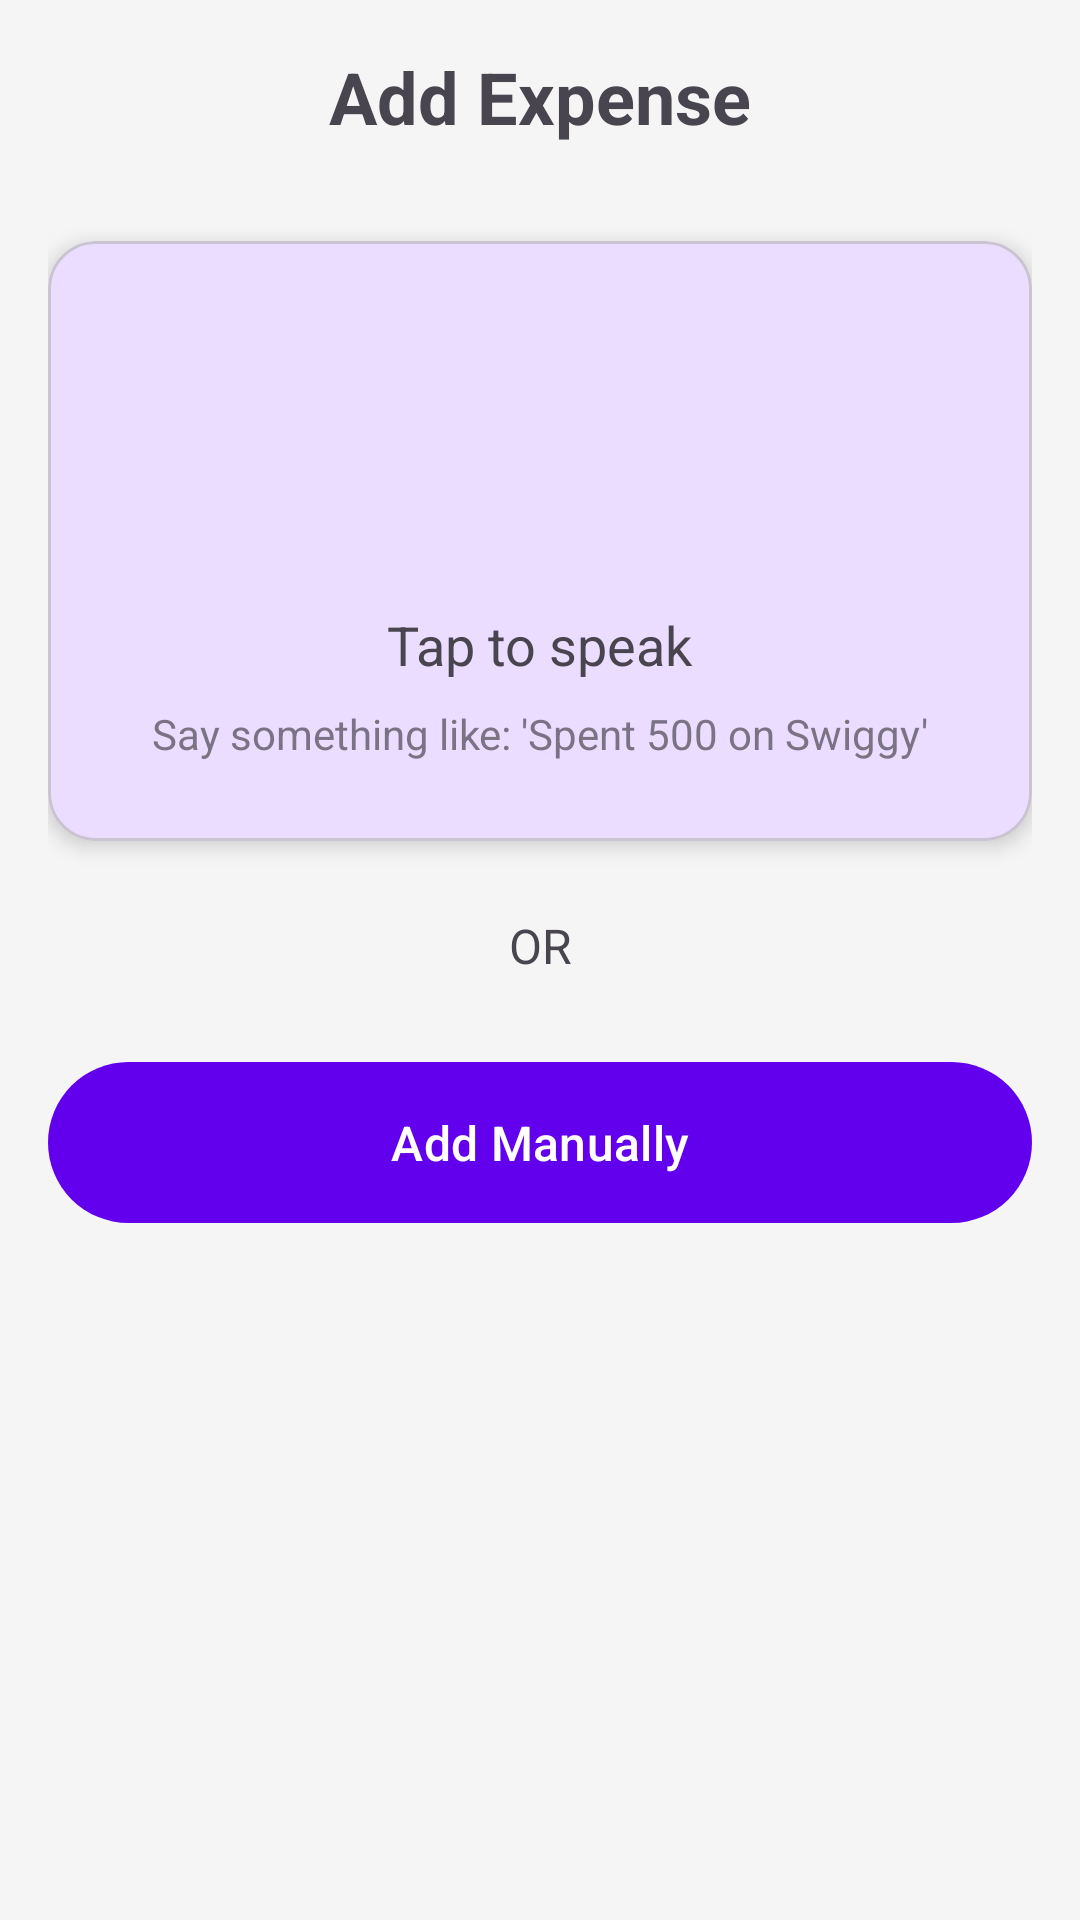

Android layout source for this screen:
<!-- AndroidManifest.xml: application theme Theme.NammaSpendAI -->
<!-- res/layout/fragment_add_expense.xml -->
<?xml version="1.0" encoding="utf-8"?>
<androidx.constraintlayout.widget.ConstraintLayout
    xmlns:android="http://schemas.android.com/apk/res/android"
    xmlns:app="http://schemas.android.com/apk/res-auto"
    android:layout_width="match_parent"
    android:layout_height="match_parent"
    android:padding="16dp">

    <TextView
        android:id="@+id/tvTitle"
        android:layout_width="wrap_content"
        android:layout_height="wrap_content"
        android:text="Add Expense"
        android:textSize="24sp"
        android:textStyle="bold"
        app:layout_constraintEnd_toEndOf="parent"
        app:layout_constraintStart_toStartOf="parent"
        app:layout_constraintTop_toTopOf="parent" />

    <com.google.android.material.card.MaterialCardView
        android:id="@+id/cardVoiceInput"
        android:layout_width="0dp"
        android:layout_height="200dp"
        android:layout_marginTop="32dp"
        app:cardBackgroundColor="?attr/colorPrimaryContainer"
        app:cardCornerRadius="16dp"
        app:cardElevation="4dp"
        app:layout_constraintEnd_toEndOf="parent"
        app:layout_constraintStart_toStartOf="parent"
        app:layout_constraintTop_toBottomOf="@id/tvTitle">

        <LinearLayout
            android:layout_width="match_parent"
            android:layout_height="match_parent"
            android:gravity="center"
            android:orientation="vertical">

            <ImageButton
                android:id="@+id/btnVoiceInput"
                android:layout_width="80dp"
                android:layout_height="80dp"
                android:background="?attr/selectableItemBackgroundBorderless"
                android:contentDescription="Voice input"
                android:src="@drawable/ic_mic"
                app:tint="?attr/colorPrimary" />

            <TextView
                android:layout_width="wrap_content"
                android:layout_height="wrap_content"
                android:layout_marginTop="16dp"
                android:text="Tap to speak"
                android:textSize="18sp" />

            <TextView
                android:layout_width="wrap_content"
                android:layout_height="wrap_content"
                android:layout_marginTop="8dp"
                android:text="Say something like: 'Spent 500 on Swiggy'"
                android:textSize="14sp"
                android:alpha="0.7" />

        </LinearLayout>

    </com.google.android.material.card.MaterialCardView>

    <TextView
        android:id="@+id/tvOr"
        android:layout_width="wrap_content"
        android:layout_height="wrap_content"
        android:layout_marginTop="24dp"
        android:text="OR"
        android:textSize="16sp"
        app:layout_constraintEnd_toEndOf="parent"
        app:layout_constraintStart_toStartOf="parent"
        app:layout_constraintTop_toBottomOf="@id/cardVoiceInput" />

    <com.google.android.material.button.MaterialButton
        android:id="@+id/btnManualEntry"
        android:layout_width="0dp"
        android:layout_height="wrap_content"
        android:layout_marginTop="24dp"
        android:padding="16dp"
        android:text="Add Manually"
        android:textSize="16sp"
        app:layout_constraintEnd_toEndOf="parent"
        app:layout_constraintStart_toStartOf="parent"
        app:layout_constraintTop_toBottomOf="@id/tvOr" />

    <ProgressBar
        android:id="@+id/progressBar"
        android:layout_width="wrap_content"
        android:layout_height="wrap_content"
        android:visibility="gone"
        app:layout_constraintBottom_toBottomOf="parent"
        app:layout_constraintEnd_toEndOf="parent"
        app:layout_constraintStart_toStartOf="parent"
        app:layout_constraintTop_toTopOf="parent" />

</androidx.constraintlayout.widget.ConstraintLayout>
<!-- resources referenced by this layout -->
<resources>
  <style name="Theme.NammaSpendAI" parent="Theme.Material3.Light.NoActionBar">
          
          <item name="colorPrimary">@color/purple_500</item>
          <item name="colorPrimaryVariant">@color/purple_700</item>
          <item name="colorOnPrimary">@color/white</item>
  
          
          <item name="colorSecondary">@color/teal_200</item>
          <item name="colorSecondaryVariant">@color/teal_700</item>
          <item name="colorOnSecondary">@color/black</item>
  
          
          <item name="android:statusBarColor">?attr/colorPrimaryVariant</item>
  
          
          <item name="android:windowBackground">@color/gray_100</item>
  
          
          <item name="android:textColorPrimary">@color/gray_900</item>
          <item name="android:textColorSecondary">@color/gray_700</item>
      </style>
  <color name="purple_500">#FF6200EE</color>
  <color name="purple_700">#FF3700B3</color>
  <color name="white">#FFFFFFFF</color>
  <color name="teal_200">#FF03DAC5</color>
  <color name="teal_700">#FF018786</color>
  <color name="black">#FF000000</color>
  <color name="gray_100">#FFF5F5F5</color>
  <color name="gray_900">#FF212121</color>
  <color name="gray_700">#FF616161</color>
</resources>
